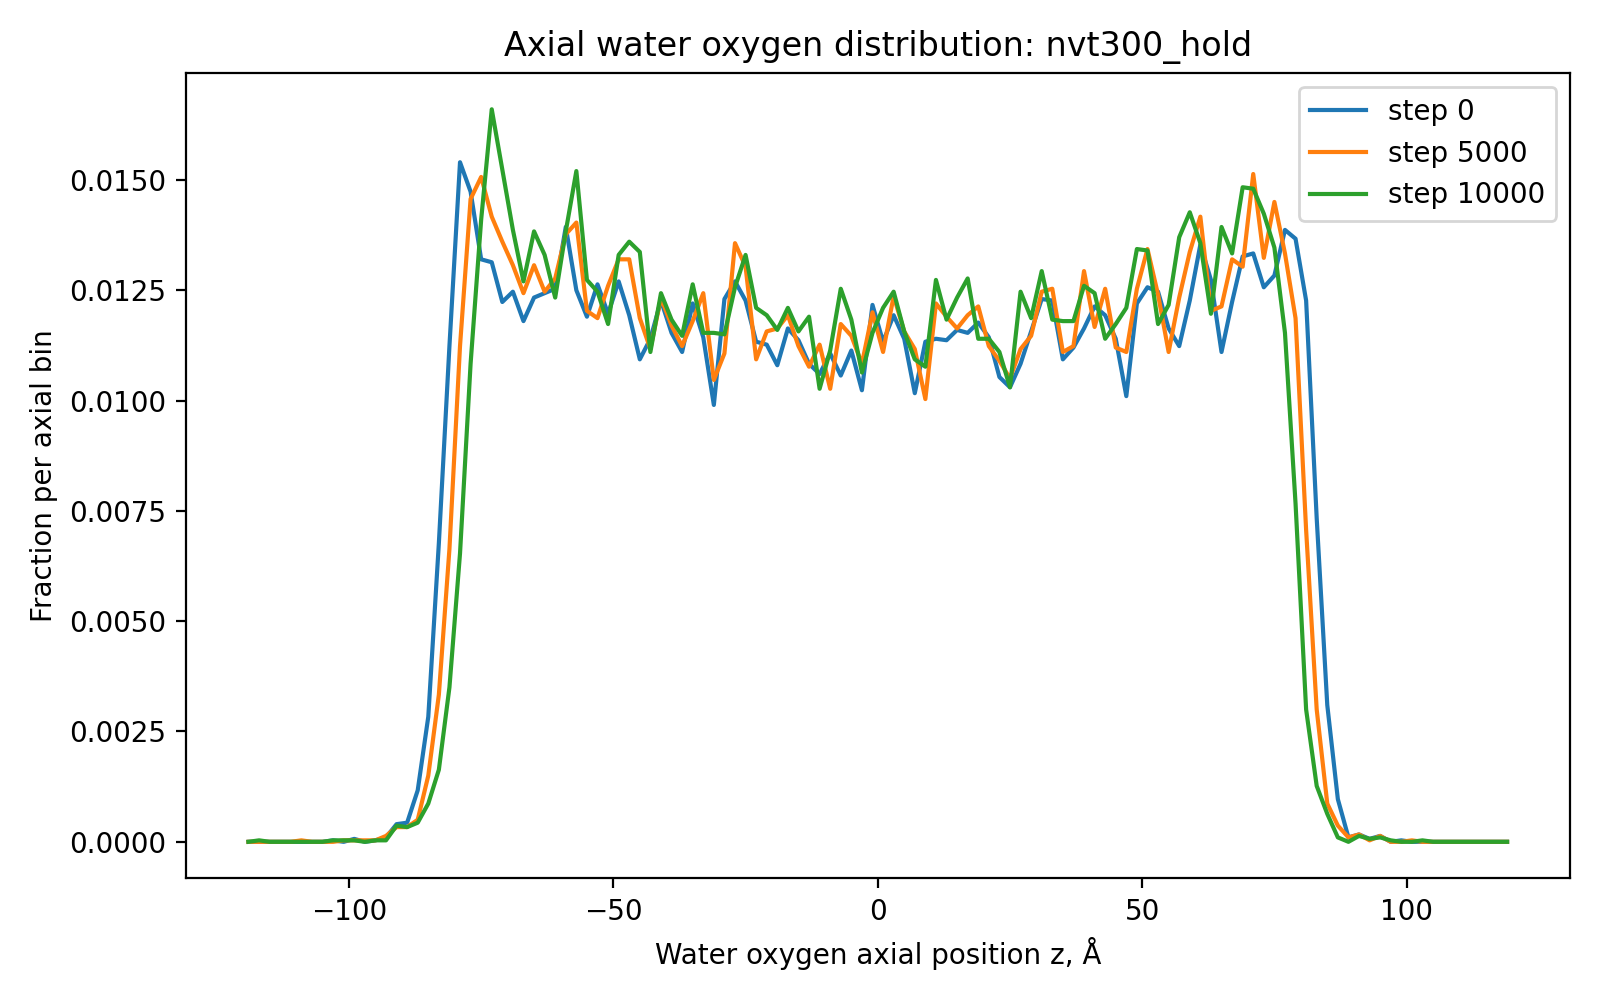

Source data for this figure (header and first rows):
run, timestep, z_A, fraction
nvt300_hold, 0, -119.0, 0.0
nvt300_hold, 0, -117.0, 0.0
nvt300_hold, 0, -115.0, 0.0
nvt300_hold, 0, -113.0, 0.0
nvt300_hold, 0, -111.0, 0.0
nvt300_hold, 0, -109.0, 0.0
nvt300_hold, 0, -107.0, 0.0
nvt300_hold, 0, -105.0, 0.0
nvt300_hold, 0, -103.0, 3.3333333333333335e-05
nvt300_hold, 0, -101.0, 0.0
nvt300_hold, 0, -99.0, 6.666666666666667e-05
nvt300_hold, 0, -97.0, 0.0
nvt300_hold, 0, -95.0, 3.3333333333333335e-05
nvt300_hold, 0, -93.0, 0.0001
nvt300_hold, 0, -91.0, 0.0004
nvt300_hold, 0, -89.0, 0.0004333
nvt300_hold, 0, -87.0, 0.001167
nvt300_hold, 0, -85.0, 0.002833
nvt300_hold, 0, -83.0, 0.006767
nvt300_hold, 0, -81.0, 0.01123
nvt300_hold, 0, -79.0, 0.0154
nvt300_hold, 0, -77.0, 0.01473
nvt300_hold, 0, -75.0, 0.0132
nvt300_hold, 0, -73.0, 0.01313
nvt300_hold, 0, -71.0, 0.01223
nvt300_hold, 0, -69.0, 0.01247
nvt300_hold, 0, -67.0, 0.0118
nvt300_hold, 0, -65.0, 0.01233
nvt300_hold, 0, -63.0, 0.01243
nvt300_hold, 0, -61.0, 0.01253
nvt300_hold, 0, -59.0, 0.01393
nvt300_hold, 0, -57.0, 0.0125
nvt300_hold, 0, -55.0, 0.0119
nvt300_hold, 0, -53.0, 0.01263
nvt300_hold, 0, -51.0, 0.01197
nvt300_hold, 0, -49.0, 0.0127
nvt300_hold, 0, -47.0, 0.01193
nvt300_hold, 0, -45.0, 0.01093
nvt300_hold, 0, -43.0, 0.0114
nvt300_hold, 0, -41.0, 0.01227
nvt300_hold, 0, -39.0, 0.01153
nvt300_hold, 0, -37.0, 0.0111
nvt300_hold, 0, -35.0, 0.0122
nvt300_hold, 0, -33.0, 0.01143
nvt300_hold, 0, -31.0, 0.0099
nvt300_hold, 0, -29.0, 0.0123
nvt300_hold, 0, -27.0, 0.0127
nvt300_hold, 0, -25.0, 0.01227
nvt300_hold, 0, -23.0, 0.01133
nvt300_hold, 0, -21.0, 0.01127
nvt300_hold, 0, -19.0, 0.0108
nvt300_hold, 0, -17.0, 0.01163
nvt300_hold, 0, -15.0, 0.01137
nvt300_hold, 0, -13.0, 0.01083
nvt300_hold, 0, -11.0, 0.0106
nvt300_hold, 0, -9.0, 0.01107
nvt300_hold, 0, -7.0, 0.01057
nvt300_hold, 0, -5.0, 0.01113
nvt300_hold, 0, -3.0, 0.01023
nvt300_hold, 0, -1.0, 0.01217
... 1,260 more rows
